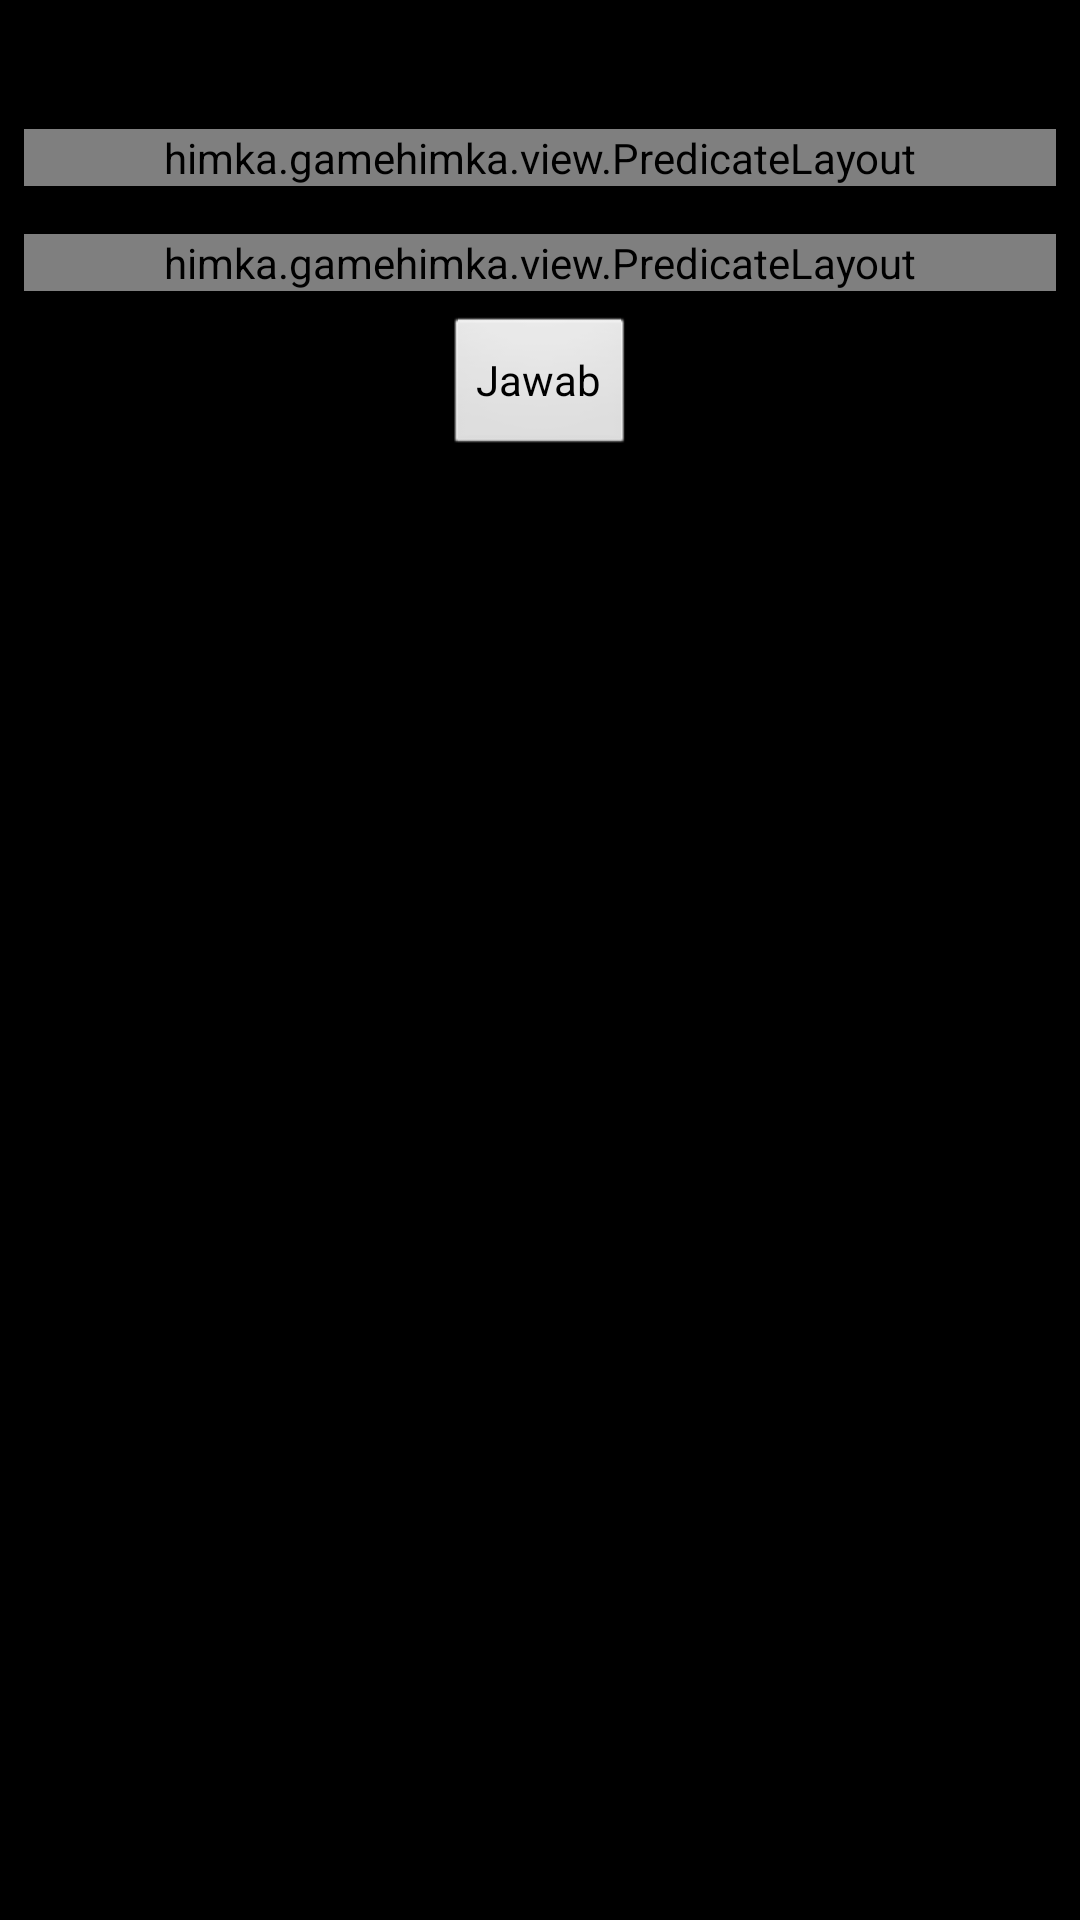

Layout XML and referenced resources for this Android screen:
<!-- AndroidManifest.xml: application theme AppTheme -->
<!-- res/layout/fragment_question_drag_drop.xml -->
<?xml version="1.0" encoding="utf-8"?>
<ScrollView android:layout_height="match_parent"
            android:layout_width="match_parent"
            xmlns:android="http://schemas.android.com/apk/res/android">

    <LinearLayout
        android:layout_height="wrap_content"
        android:layout_width="match_parent"
        android:orientation="vertical">

        <TextView
            android:textColor="@android:color/black"
            android:id="@+id/tv_question"
            android:layout_height="wrap_content"
            android:layout_margin="8dp"
            android:layout_width="match_parent"/>

        <himka.gamehimka.view.PredicateLayout
            android:id="@+id/question_container"
            android:layout_height="wrap_content"
            android:layout_margin="8dp"
            android:layout_width="match_parent"/>

        <himka.gamehimka.view.PredicateLayout
            android:id="@+id/answer_container"
            android:layout_height="wrap_content"
            android:layout_margin="8dp"
            android:layout_width="match_parent"/>

        <Button
            android:id="@+id/b_answer"
            android:layout_gravity="center"
            android:layout_width="wrap_content"
            android:layout_height="wrap_content"
            android:text="@string/answer"/>
    </LinearLayout>
</ScrollView>
<!-- resources referenced by this layout -->
<resources>
  <string name="answer">Jawab</string>
  <style name="AppTheme" parent="android:Theme.Black.NoTitleBar.Fullscreen">
          
          
          
          
          <item name="android:textColor">#000000</item>
      </style>
</resources>
